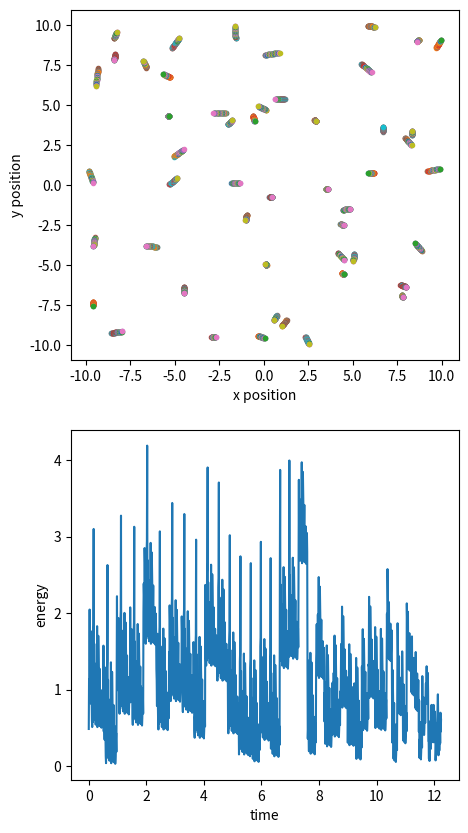

The script that saved this image:
"""A Python code to simulate the trajectories of particles in a box. The particles experience short-range
vdw attraction and bond via springs. 

[redacted] """


import os
import numpy as np
import matplotlib.pyplot as plt
from numpy import random

#matplotlib.use("Agg")


dt=0.01 #timestep
num_par=50 #number of particles
boxlength=20

eq_time=0.1
time=10
mass = 1
radius = 0.5 #this is our lengthscale
l_0 = 2*radius #equilibrium bond length
sigma=2 #cutoff distance for interactions. keep this pretty small
epsilon=0 #around 5, units of kT
k_bond = 5
bonds=[]

class Particle():
    info = '''A sphere that has kinetic energy and can experience Lennard-Jones 
    interactions with other particles. If multiple particles are made, the velocity distribution is
    normalised. The particle coordinates are also randomised.'''

    def __init__(self): #velocity components, coordinates, radius
        '''initialise'''
        self.vx = random.normal(loc=0, scale=0.75, size=(1,1))
        self.vy = random.normal(loc=0, scale=0.75, size=(1,1))
        self.x = random.uniform(-0.5*boxlength,0.5*boxlength)
        self.y = random.uniform(-0.5*boxlength,0.5*boxlength)
        
        """self.vx = vx
        self.vy = vy
        self.x = x
        self.y = y"""
        
    def ke(self):
        return 0.5*mass*(self.vx**2 + self.vy**2)
        
def file_check():
    """Checks if directories for video/snapshot storage exist, and makes them if not."""
    if os.path.isdir("./plots/"):
        pass
    else:
        os.mkdir("./plots/")
    
    if os.path.isdir("./video/"):
        pass
    else:
        os.mkdir("./video/")    
    return 

def distance_calc(i,j):
    """A function to calculate the separation between two particles. In the main code,
    this is used to make a data array that all of the functions can access and calculations are made just once."""
    rx = j.x - i.x
    ry = j.y - i.y
    r2 = rx**2 + ry**2
    return ([rx, ry, r2])

def boundary_check(rx,ry):
    '''Checks if a particle's coordinates are outside the boundary conditions.
    If so, the position is corrected.'''
    rx,ry = float(rx), float(ry)
    if rx>=0.5*boxlength:
        rx -= boxlength
    elif rx<=-0.5*boxlength:
        rx+=boxlength
    elif ry>=0.5*boxlength:
        ry -= boxlength
    elif ry<=-0.5*boxlength:
        ry+=boxlength
    
    return rx,ry    


def lj_force(i,j):
    '''Finds the separation between two particles, checks if the particles are
    within PBD and finds shortest separation. If separation is above the 
    cut-off, no force is returned. Otherwise, the force due to LJ interaction
    is returned for the x-direction and the y-direction.'''

    
    i.x,i.y = boundary_check(i.x,i.y) 
    j.x,j.y = boundary_check(j.x, j.y)
    rx,ry,r2=distance_store[0],distance_store[1],distance_store[2]
    rx,ry=boundary_check(rx,ry)
    if r2>sigma**2:
        return np.array([0,0]) 
    rij = np.sqrt(r2) 
    #print(rij)
    vec_sep=np.array([rx, ry])
    
    if rij>0.5*boxlength:
        rij = boxlength-rij 
    elif rij<-0.5*boxlength:
        rij = boxlength + rij
    rhat = vec_sep/(np.abs(rij)) 

    if r2<=sigma**2:
        return 48*epsilon*(sigma**-1)*(((sigma/rij)**13) - 0.5*((sigma/rij)**7))*rhat

def lj_energy(i,j):
    """Returns the Lennard-Jones energy experience due to short-range particle interactions."""
    rx,ry,r2=(distance_calc(i,j))[0],(distance_calc(i,j))[1],(distance_calc(i,j))[2]
    rij = np.sqrt(r2)
    return 4*epsilon*(((sigma/rij)**12-((sigma/rij)**6)))

def make_step(i,j,t):
    '''Calculates the LJ force ands incorporates into Euler method to find new
    velocities and coordinates. If the simulation is still in the equilibration time, a force ceiling is created to prevent explosions.'''
    lj=lj_force(i,j)
    b=bond_force(i,j)
    f=np.add(lj,b)
    #print("old force: ", f)
    if t<eq_time:
        if f[0].any()>200 or f[0].any()<=-200:
            f[0]=(f[0]/(np.abs(f[0])))*150
        elif f[1].any()>=200 or f[1].any()<=-200:
            f[1]=(f[1]/(np.abs(f[1])))*150   
    #print("corrected force: ", f[0], f[1])         
    i.vx = i.vx - f[0] * dt
    i.x = i.x + i.vx * dt
    i.vy = i.vy - f[1] * dt
    i.y = i.y + i.vy * dt
    
    j.vx = j.vx + f[0] * dt
    j.x = j.x + j.vx * dt
    j.vy = j.vy + f[1] * dt
    j.y = j.y + j.vy * dt

    return

def graph(i,j,t):
    '''Plots a graph and saves a snapshot to a folder to then be made into an mp4.'''
    
    
    plt.axis([-0.5*boxlength,0.5*boxlength,-0.5*boxlength,0.5*boxlength])
    plt.plot(i.x,i.y, marker=".")
    plt.plot(j.x,j.y, marker=".")
    plt.savefig("./plots/graph_%d.png" % t)
    
    return

def stick(i,j):
    """Checks if particles are within the box boundaries. If so and the particles are close enough, the particles are appended to a list."""
    i.x,i.y = boundary_check(i.x,i.y) 
    j.x,j.y = boundary_check(j.x, j.y)
    rx,ry,r2=(distance_calc(i,j))[0],(distance_calc(i,j))[1],(distance_calc(i,j))[2]
    rx,ry=boundary_check(rx,ry)
    rij = np.sqrt(r2) 
    if np.abs(rij)<=l_0:
        return [i,j]
    else:
        return
    
    
def bond_energy(i,j):
    """Calculates the energy of a bond between two particles."""
    rx,ry,r2=(distance_calc(i,j))[0],(distance_calc(i,j))[1],(distance_calc(i,j))[2]
    rij = np.sqrt(r2)
    return 0.5*k_bond*(rij - l_0)**2

def bond_force(i,j):
    """Checks if a bond between two particles exists on the bond list. If not, there is no bond force experienced.
    If so, the particle experiences a spring force from the bond."""
    rx,ry,r2=(distance_calc(i,j))[0],(distance_calc(i,j))[1],(distance_calc(i,j))[2]
    if [i,j] not in bonds:
        return [0,0]
    rij = np.sqrt(r2)
    vec_sep=np.array([rx, ry])
    rhat = vec_sep/(np.abs(rij))
    return -1*k_bond*(rij - l_0) * rhat
    
    
def simulate():
    '''Generates particles and calculates their new position according to the
    force experienced. Plots the coordinates.'''
    particles=[] #Particles will be made and added to this list.
    data=[] #The coordinates and velocity of the particle will be added here.
    energy=[]
    total_energy=[]
    t=0 #time counter
    particles = [Particle() for _ in range(num_par)] #makes a list of particles
    #particles.append(Particle(-0.5,0,1,0))
    #particles.append(Particle(0.5,0,-1,0))

    plt.subplots(2,1, figsize=(5,10))
    plt.subplot(2,1,1)
    plt.xlabel("x position")
    plt.ylabel("y position")
    
    global distance_store 
    while t<time:
        for num,p1 in enumerate(particles):
            for p2 in particles[num+1:]:
                
                distance_store=np.array(distance_calc(p1,p2))
                
                make_step(p1,p2,t)                
                new_bond=(stick(p1,p2))
                if isinstance(new_bond,list):
                    if new_bond not in bonds:
                        bonds.append(new_bond)
                    energy.append(bond_energy(p1,p2))
                    
                energy.append(lj_energy(p1,p2))
                energy.append(p1.ke())
                energy.append(p2.ke())
                total_energy.append([t, sum(energy)])
                energy.clear()                
                data.append([p1.x,p1.y,p2.x,p2.y])
                plt.scatter(p1.x,p1.y,marker=".")
                plt.scatter(p2.x,p2.y, marker=".")
                
                #graph(p1,p2,t)

                t+=dt

    total_energy = np.array(total_energy, dtype="object")
    data = np.array(data)
    
    plt.subplot(2,1,2)
    plt.xlabel("time")
    plt.ylabel("energy")
    plt.plot(total_energy[:,0],total_energy[:,1])
    
    return print(len(bonds), "bonds"), plt.show()

file_check()
simulate()
#os.system("ffmpeg -f image2 -r 5 -i ./plots/graph_%d.png ./video/test1.mp4")